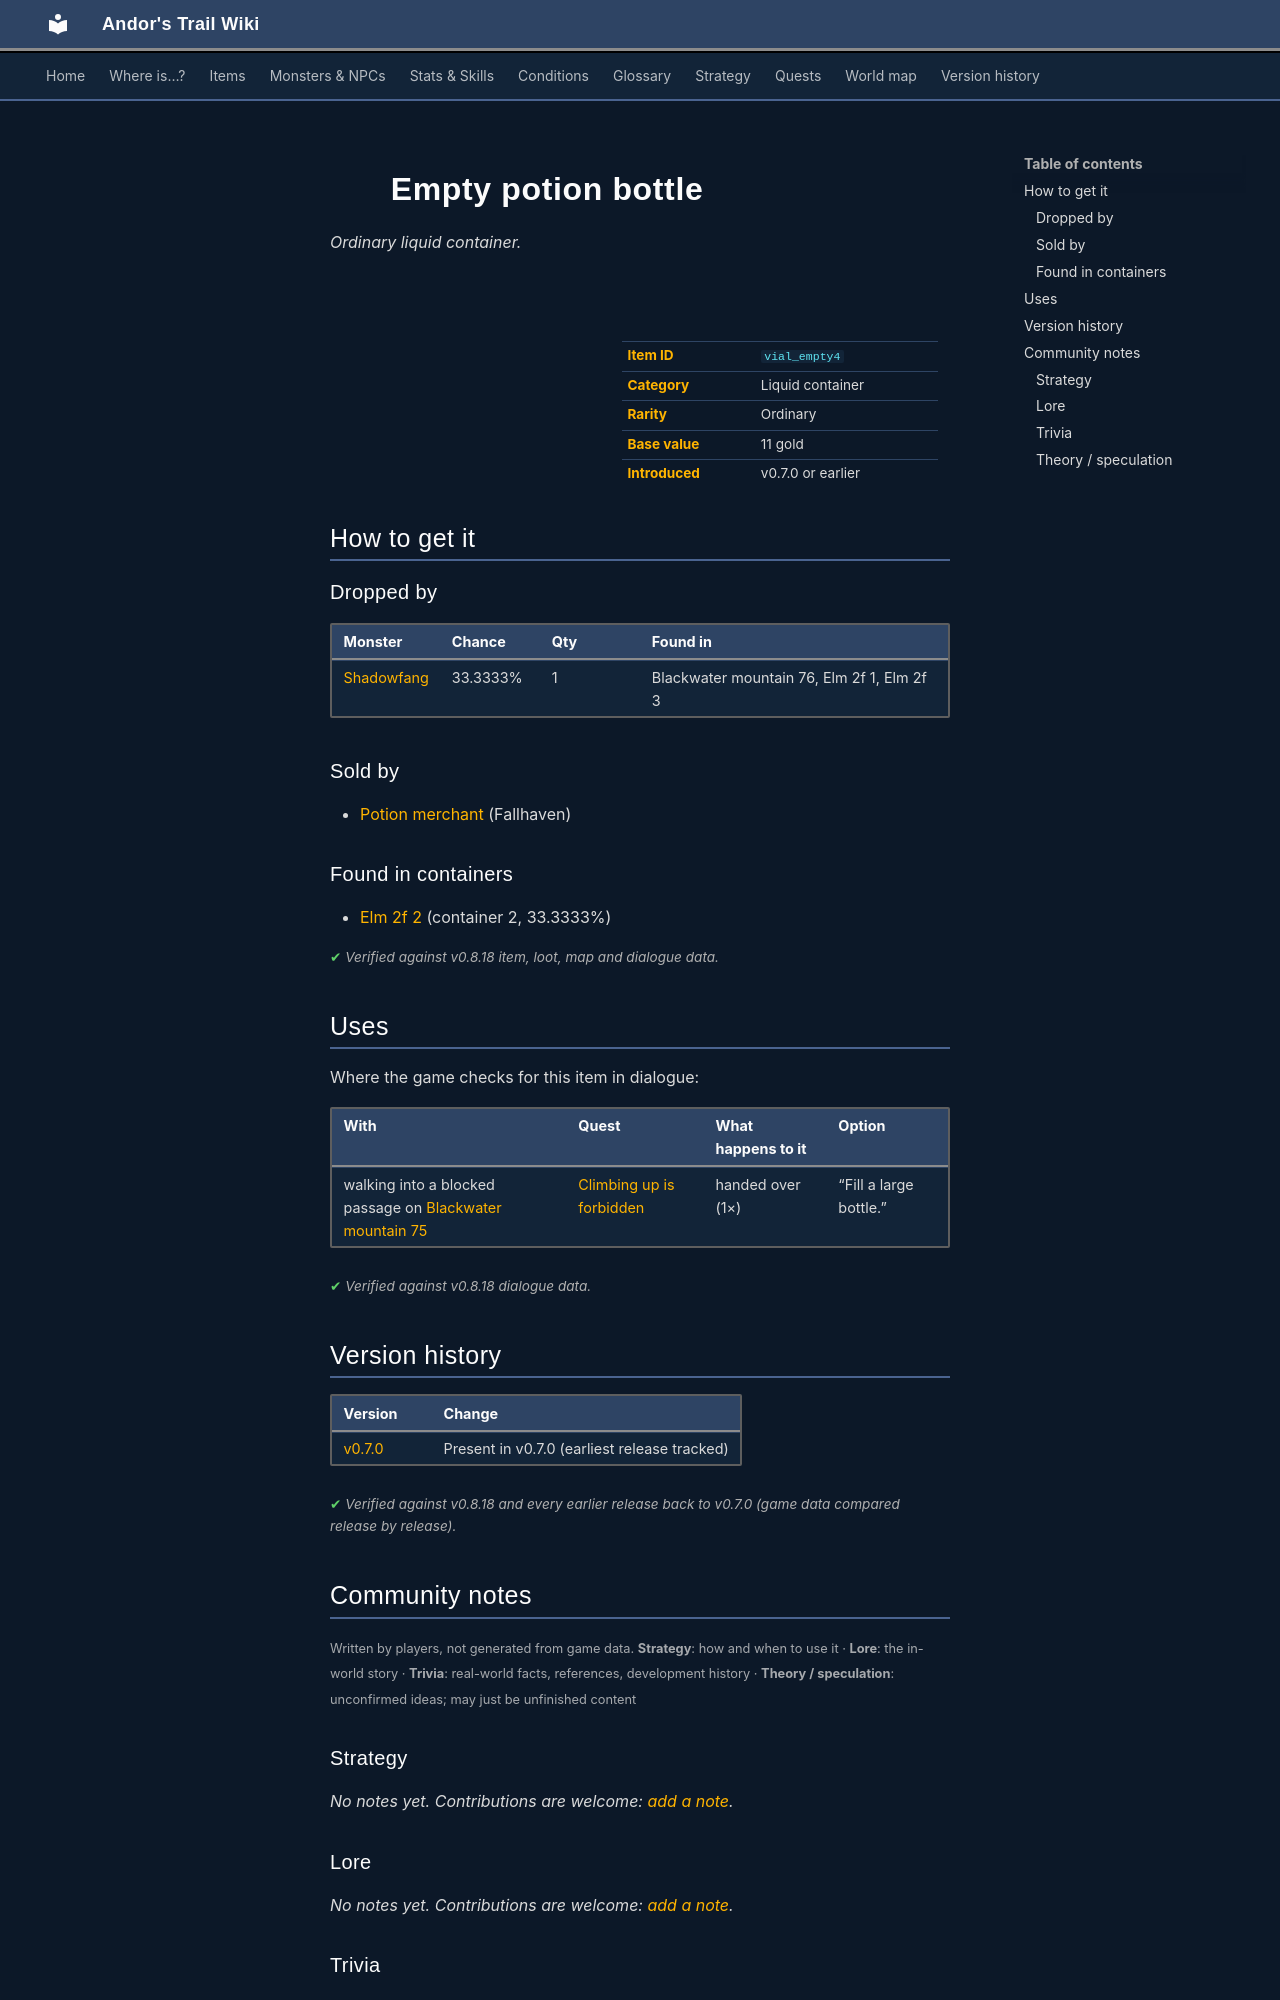

repository: asdfghjkl628/Andor-s-Trail-Wikiiii · page: items/vial_empty4/index.html · generator: mkdocs

---
description: "Empty potion bottle is a ordinary liquid container in Andor's Trail. How to get it: monster drops, shops, containers."
---

# ![](../assets/icons/items/items_consumables_58.png){ .sprite } Empty potion bottle

*Ordinary liquid container.*

<div class="infobox" markdown>

<p class="ib-img"><img class="sprite" src="../../assets/icons/items/items_consumables_58.png" alt=""></p>

| | |
|---|---|
| **Item ID** | `vial_empty4` |
| **Category** | Liquid container |
| **Rarity** | Ordinary |
| **Base value** | 11 gold |
| **Introduced** | v0.7.0 or earlier |

</div>

## How to get it

### Dropped by

| Monster | Chance | Qty | Found in |
|---|---|---|---|
| [Shadowfang](../monsters/shadowfang1.md) | 33.3333% | 1 | Blackwater mountain 76, Elm 2f 1, Elm 2f 3 |

### Sold by

- [Potion merchant](../monsters/potion_merchant.md) (Fallhaven)

### Found in containers

- [Elm 2f 2](../maps/elm_2f_2.md#container-1) (container 2, 33.3333%)


<p class="verified">Verified against v0.8.18 item, loot, map and dialogue data.</p>

## Uses

Where the game checks for this item in dialogue:

| With | Quest | What happens to it | Option |
|---|---|---|---|
| walking into a blocked passage on [Blackwater mountain 75](../maps/blackwater_mountain75.md) | [Climbing up is forbidden](../quests/Omi2_bwm1.md#stage-24) | handed over (1×) | “Fill a large bottle.” |

<p class="verified">Verified against v0.8.18 dialogue data.</p>


## Version history

| Version | Change |
|---|---|
| [v0.7.0](../versions/0.7.0.md) | Present in v0.7.0 (earliest release tracked) |

<p class="verified">Verified against v0.8.18 and every earlier release back to v0.7.0 (game data compared release by release).</p>


## Community notes

<small>Written by players, not generated from game data. **Strategy**: how and when to use it · **Lore**: the in-world story · **Trivia**: real-world facts, references, development history · **Theory / speculation**: unconfirmed ideas; may just be unfinished content</small>

### Strategy

*No notes yet. Contributions are welcome: [add a note](https://github.com/asdfghjkl628/Andor-s-Trail-Wikiiii/new/main/notes/items?filename=vial_empty4.md&value=%23%23%20Strategy%0A%0A%3C%21--%20how%20and%20when%20to%20use%20it%20--%3E%0A%0A%23%23%20Lore%0A%0A%3C%21--%20the%20in-world%20story%20--%3E%0A%0A%23%23%20Trivia%0A%0A%3C%21--%20real-world%20facts%2C%20references%2C%20development%20history%20--%3E%0A%0A%23%23%20Theory%20/%20speculation%0A%0A%3C%21--%20unconfirmed%20ideas%3B%20may%20just%20be%20unfinished%20content%20--%3E%0A).*

### Lore

*No notes yet. Contributions are welcome: [add a note](https://github.com/asdfghjkl628/Andor-s-Trail-Wikiiii/new/main/notes/items?filename=vial_empty4.md&value=%23%23%20Strategy%0A%0A%3C%21--%20how%20and%20when%20to%20use%20it%20--%3E%0A%0A%23%23%20Lore%0A%0A%3C%21--%20the%20in-world%20story%20--%3E%0A%0A%23%23%20Trivia%0A%0A%3C%21--%20real-world%20facts%2C%20references%2C%20development%20history%20--%3E%0A%0A%23%23%20Theory%20/%20speculation%0A%0A%3C%21--%20unconfirmed%20ideas%3B%20may%20just%20be%20unfinished%20content%20--%3E%0A).*

### Trivia

*No notes yet. Contributions are welcome: [add a note](https://github.com/asdfghjkl628/Andor-s-Trail-Wikiiii/new/main/notes/items?filename=vial_empty4.md&value=%23%23%20Strategy%0A%0A%3C%21--%20how%20and%20when%20to%20use%20it%20--%3E%0A%0A%23%23%20Lore%0A%0A%3C%21--%20the%20in-world%20story%20--%3E%0A%0A%23%23%20Trivia%0A%0A%3C%21--%20real-world%20facts%2C%20references%2C%20development%20history%20--%3E%0A%0A%23%23%20Theory%20/%20speculation%0A%0A%3C%21--%20unconfirmed%20ideas%3B%20may%20just%20be%20unfinished%20content%20--%3E%0A).*
